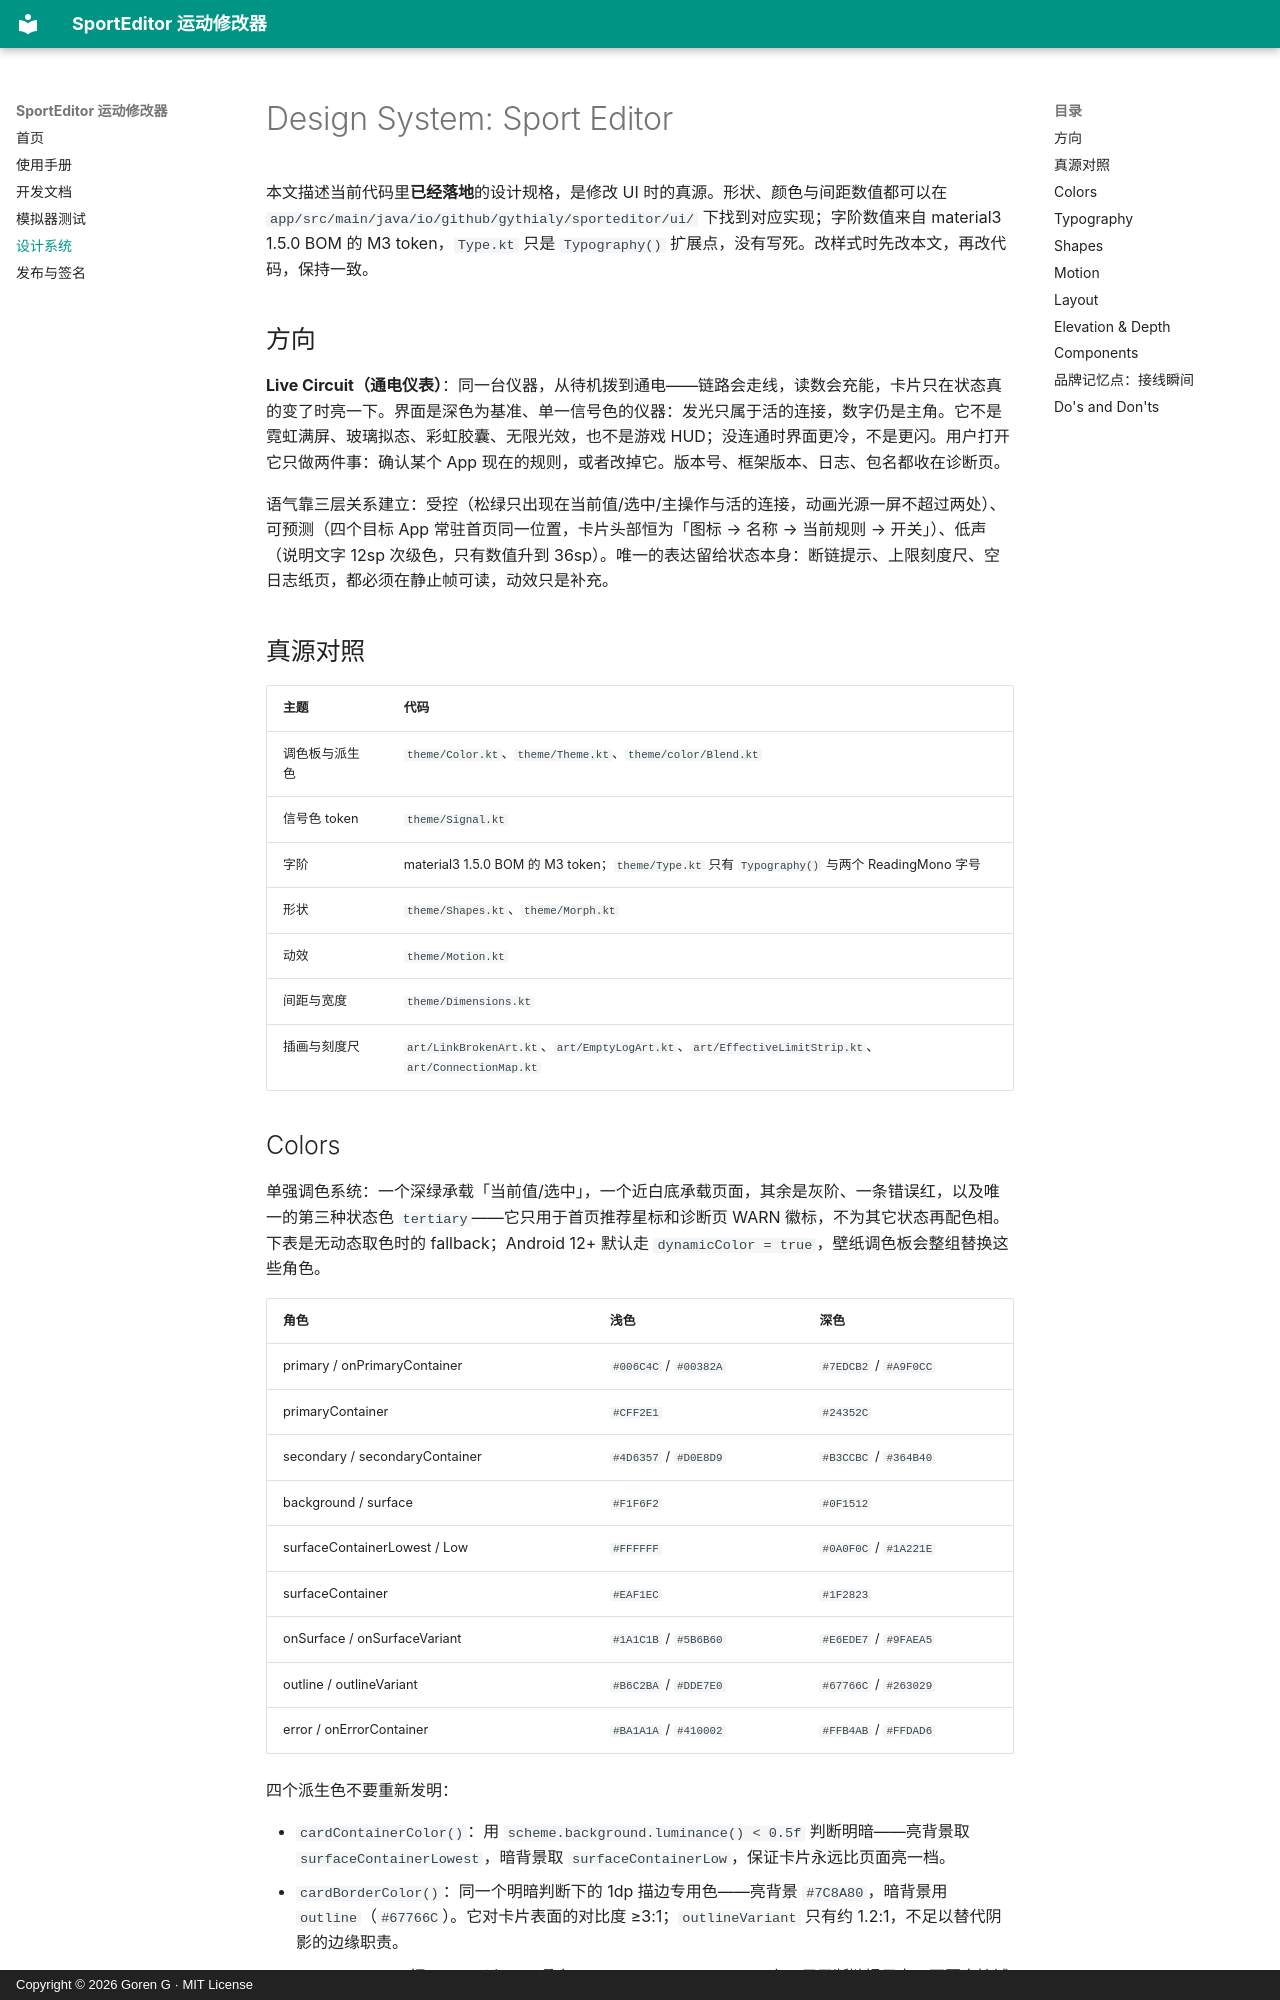

repository: gythialy/SportEditor · page: design/index.html · generator: mkdocs · copyright: Copyright © 2026 Goren G · MIT License

# Design System: Sport Editor

本文描述当前代码里**已经落地**的设计规格，是修改 UI 时的真源。形状、颜色与间距数值都可以在 `app/src/main/java/io/github/gythialy/sporteditor/ui/` 下找到对应实现；字阶数值来自 material3 1.5.0 BOM 的 M3 token，`Type.kt` 只是 `Typography()` 扩展点，没有写死。改样式时先改本文，再改代码，保持一致。

## 方向

**Live Circuit（通电仪表）**：同一台仪器，从待机拨到通电——链路会走线，读数会充能，卡片只在状态真的变了时亮一下。界面是深色为基准、单一信号色的仪器：发光只属于活的连接，数字仍是主角。它不是霓虹满屏、玻璃拟态、彩虹胶囊、无限光效，也不是游戏 HUD；没连通时界面更冷，不是更闪。用户打开它只做两件事：确认某个 App 现在的规则，或者改掉它。版本号、框架版本、日志、包名都收在诊断页。

语气靠三层关系建立：受控（松绿只出现在当前值/选中/主操作与活的连接，动画光源一屏不超过两处）、可预测（四个目标 App 常驻首页同一位置，卡片头部恒为「图标 → 名称 → 当前规则 → 开关」）、低声（说明文字 12sp 次级色，只有数值升到 36sp）。唯一的表达留给状态本身：断链提示、上限刻度尺、空日志纸页，都必须在静止帧可读，动效只是补充。

## 真源对照

| 主题 | 代码 |
| --- | --- |
| 调色板与派生色 | `theme/Color.kt`、`theme/Theme.kt`、`theme/color/Blend.kt` |
| 信号色 token | `theme/Signal.kt` |
| 字阶 | material3 1.5.0 BOM 的 M3 token；`theme/Type.kt` 只有 `Typography()` 与两个 ReadingMono 字号 |
| 形状 | `theme/Shapes.kt`、`theme/Morph.kt` |
| 动效 | `theme/Motion.kt` |
| 间距与宽度 | `theme/Dimensions.kt` |
| 插画与刻度尺 | `art/LinkBrokenArt.kt`、`art/EmptyLogArt.kt`、`art/EffectiveLimitStrip.kt`、`art/ConnectionMap.kt` |
